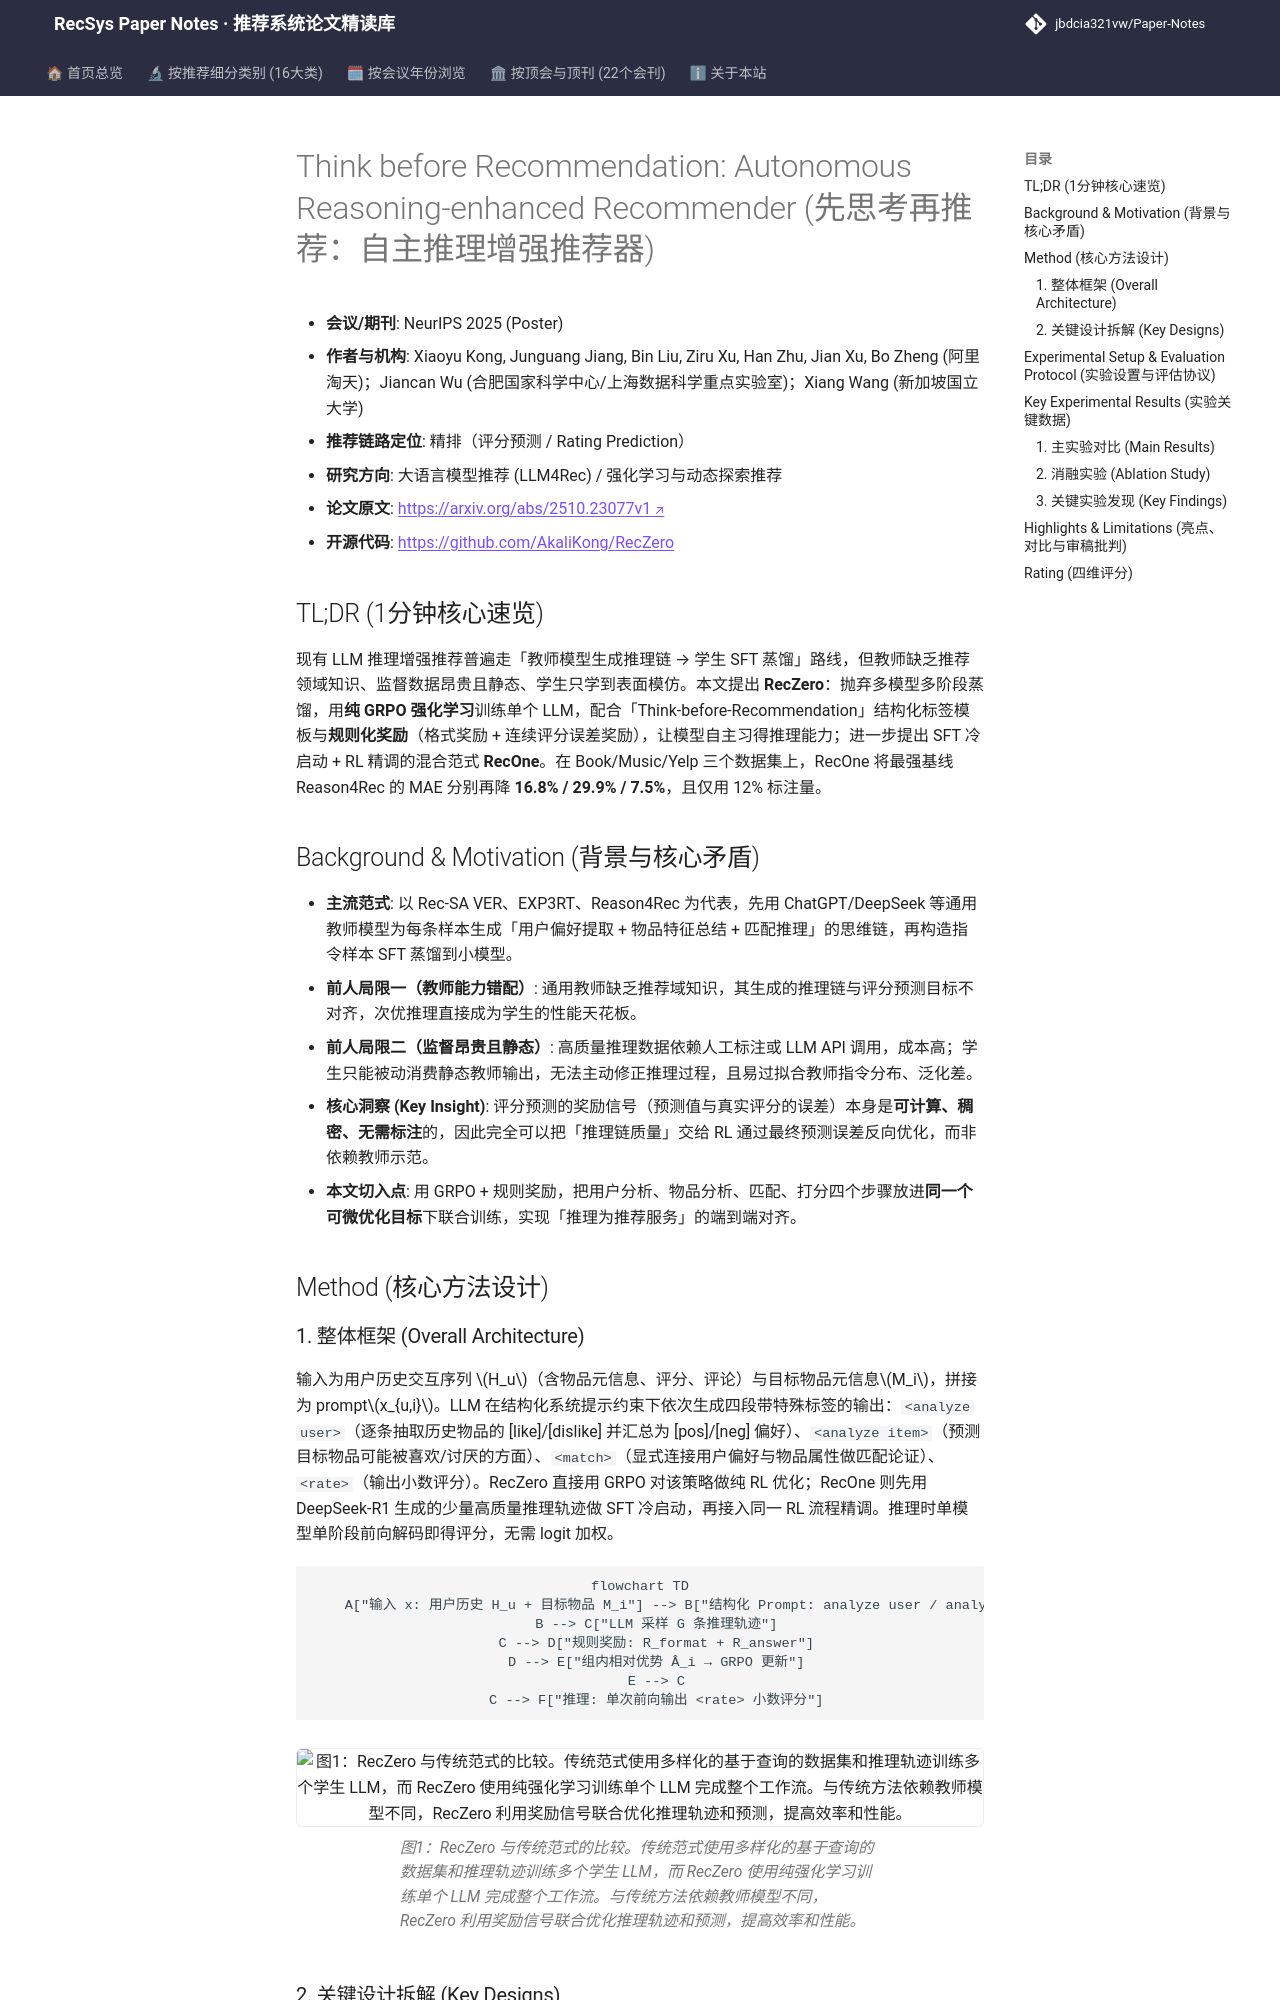

repository: jbdcia321vw/Paper-Notes · page: venues/ICLR_NeurIPS_ICML/2025/llm_rec/think_before_recommendation_autonomous_reasoning_enhanced_recommender/index.html · generator: mkdocs

---
title: "[Paper Note] Think before Recommendation: Autonomous Reasoning-enhanced Recommender"
description: "[NeurIPS 2025][LLM4Rec] 用纯 GRPO 强化学习替代教师蒸馏，让单个 LLM 自主习得「用户分析→物品分析→匹配→打分」推理链，评分预测 MAE 最高降 29.9%。"
tags:
  - NeurIPS
  - 大语言模型推荐
  - 精排
  - GRPO
  - 推理增强评分预测
  - 规则奖励建模
date: 2026-11-14
venue: ICLR_NeurIPS_ICML
year: 2025
paper_url: "https://arxiv.org/abs/2510.23077"
code_url: "https://github.com/AkaliKong/RecZero"
categories:
  - llm_rec
  - rl_bandit_rec
---

# Think before Recommendation: Autonomous Reasoning-enhanced Recommender (先思考再推荐：自主推理增强推荐器)

- **会议/期刊**: NeurIPS 2025 (Poster)
- **作者与机构**: Xiaoyu Kong, Junguang Jiang, Bin Liu, Ziru Xu, Han Zhu, Jian Xu, Bo Zheng (阿里淘天)；Jiancan Wu (合肥国家科学中心/上海数据科学重点实验室)；Xiang Wang (新加坡国立大学)
- **推荐链路定位**: 精排（评分预测 / Rating Prediction）
- **研究方向**: 大语言模型推荐 (LLM4Rec) / 强化学习与动态探索推荐
- **论文原文**: [https://arxiv.org/abs/2510.23077v1](https://arxiv.org/abs/2510.23077v1)
- **开源代码**: [https://github.com/AkaliKong/RecZero](https://github.com/AkaliKong/RecZero)

## TL;DR (1分钟核心速览)

现有 LLM 推理增强推荐普遍走「教师模型生成推理链 → 学生 SFT 蒸馏」路线，但教师缺乏推荐领域知识、监督数据昂贵且静态、学生只学到表面模仿。本文提出 **RecZero**：抛弃多模型多阶段蒸馏，用**纯 GRPO 强化学习**训练单个 LLM，配合「Think-before-Recommendation」结构化标签模板与**规则化奖励**（格式奖励 + 连续评分误差奖励），让模型自主习得推理能力；进一步提出 SFT 冷启动 + RL 精调的混合范式 **RecOne**。在 Book/Music/Yelp 三个数据集上，RecOne 将最强基线 Reason4Rec 的 MAE 分别再降 **16.8% / 29.9% / 7.5%**，且仅用 12% 标注量。

## Background & Motivation (背景与核心矛盾)

- **主流范式**: 以 Rec-SA VER、EXP3RT、Reason4Rec 为代表，先用 ChatGPT/DeepSeek 等通用教师模型为每条样本生成「用户偏好提取 + 物品特征总结 + 匹配推理」的思维链，再构造指令样本 SFT 蒸馏到小模型。
- **前人局限一（教师能力错配）**: 通用教师缺乏推荐域知识，其生成的推理链与评分预测目标不对齐，次优推理直接成为学生的性能天花板。
- **前人局限二（监督昂贵且静态）**: 高质量推理数据依赖人工标注或 LLM API 调用，成本高；学生只能被动消费静态教师输出，无法主动修正推理过程，且易过拟合教师指令分布、泛化差。
- **核心洞察 (Key Insight)**: 评分预测的奖励信号（预测值与真实评分的误差）本身是**可计算、稠密、无需标注**的，因此完全可以把「推理链质量」交给 RL 通过最终预测误差反向优化，而非依赖教师示范。
- **本文切入点**: 用 GRPO + 规则奖励，把用户分析、物品分析、匹配、打分四个步骤放进**同一个可微优化目标**下联合训练，实现「推理为推荐服务」的端到端对齐。

## Method (核心方法设计)
